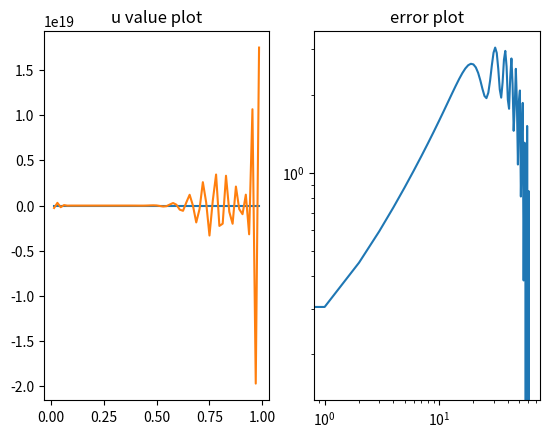

This chart was generated by the following Python code:
# [redacted]
# 3-21-19
# 4.1 Homework

import matplotlib.pyplot as plt
import numpy as np
import scipy.sparse as sp
import scipy.linalg as sla
import math
from numpy.linalg import *

def phi(x): return 20 * math.pi * x*x*x
def phiprime(x): return 20 *3* math.pi * x*x
def phiprimeprime(x): return 20 *6* math.pi * x

def u(x):  return 1 + 12*x - 10 *x*x + .5* math.sin(phi(x))
def f(x): return -20 + .5* phiprimeprime(x) *math.cos(phi(x)) - .5*(phiprime(x)*phiprime(x) ) *math.sin(phi(x))

def bookjac( F, uold, maxiter, h):
    for iter in np.arange(0,maxiter):
        unew=[]
        unew.append(uold[0])
        for i in np.arange(1, len(uold)-1):
            unew.append( 0.25*(uold[i-1] + uold[i+1] + uold[i] + uold[i] - h*h  * F[i]))
        unew.append(uold[len(uold)-1])
        uold = np.copy(unew)
    return uold

def interpolateMidpoints(x):
    newx =[]
    for i in np.arange(0, len(x)-1):
        newx.append(x[i])
        newx.append((x[i]+ x[i+1])/2)
    return np.array(newx)

def step(U0, RHS, level,h, A):
    if level ==1: #base case
        return U0 # not really sure what this is returning or why it is a concatination of a bunch of vectors (this is were you are supposed to solve a small system, but i could not figure that part out)
    else:
        k = [1,2,1]
        offset = [-1,0,1]
        I = (1/2) * sp.diags(k,offset, (m,32)).todense()
        R =1/2 * np.transpose(I)
        #step 1
        uv = np.array(bookjac(RHS, U0 , 3, h))  #get approximation to next u
        #step 2
        rv = RHS - uv*A #compute residual
        #step 3
        crv = rv[::2]  #choose every other rv to coarsen the grid
        cA = R*A*I # coarsen A grid
        #step 4
        ce =  bookjac(cA, crv, 3, h)
        #step 5
        e = np.array(interpolateMidpoints(ce))[0] # could not get the I to work for me
        print(e)
        uv = uv + np.array(e)
        #step 6 from class book
        #step 4 from the slang notes
        #return uv[0]
        return step(uv, RHS, level-1, h,A) # i know you are suposed to call the step function in step 4 but i couldn't figure that out


m= 64
h= 1/(m)
x =np.arange(0,1+h , h)
x=np.copy(x[1:m])
m=m-1

k = [1,-2,1]
offset = [-1,0,1]
A2 = (1/(h*h) * sp.diags(k,offset, (m,m)).todense())
F = [f(i) for i in x]
v= 3 # iterations
omega = 2/3 # i dont know where you are supposed to use this value
initialValue = np.zeros(m)

#A U = RHS with U0 intial value
val = step(initialValue , np.array(F) , 6, h, A2 )
exact = sla.solve(A2,F)
#graph solution

plt.subplot(1,2,1)
plt.plot(x, exact, label="exact")
plt.plot(x, val[0])
plt.title("u value plot")

#log log error plot

plt.subplot(1,2,2)
plt.loglog(np.arange(0,63), exact)
plt.title("error plot")

plt.show()
